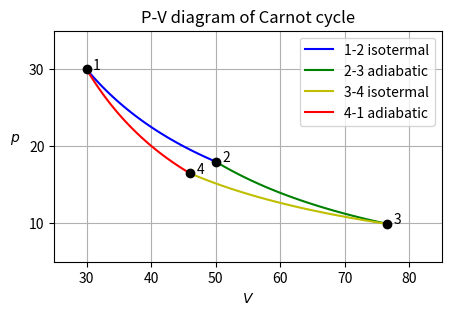

Write the Python code that produced this figure.
import numpy as np
from matplotlib import pyplot as plt
g = 1.4 #можно варьировать коэффициент
f1 = lambda x: 900. / x
f2 = lambda x: 900. * (50. ** (g - 1.)) / (x ** g)
f3 = lambda x: ((30. ** (g + 1.)) / (46. ** (g - 1.))) / x
f4 = lambda x: (30. ** (g + 1.)) / (x ** g)
n = 101
xx = np.linspace(30, 80, n)
# Find index of minimal value
i1 = 0
i2 = np.argmin(np.abs(f1(xx) - f2(xx)))
i3 = np.argmin(np.abs(f2(xx) - f3(xx)))
i4 = np.argmin(np.abs(f3(xx) - f4(xx)))
x1 = 30.0
x2 = xx[i2]
x3 = xx[i3]
x4 = xx[i4]
fig, ax = plt.subplots(figsize=(5, 3))
plt.xticks(range(30, 90, 10))
plt.yticks(range(10, 40, 10))
xx1 = xx[i1:i2+1]
ax.plot(xx1, f1(xx1), 'b-', label='1-2 isotermal')
xx2 = xx[i2:i3+1]
ax.plot(xx2, f2(xx2), 'g-', label='2-3 adiabatic')
xx3 = xx[i4:i3+1]
ax.plot(xx3, f3(xx3), 'y-', label='3-4 isotermal')
xx4 = xx[i1:i4+1]
ax.plot(xx4, f4(xx4), 'r-', label='4-1 adiabatic')
ax.plot(30., 30., 'ko')
ax.plot(x2, f1(x2), 'ko')
ax.plot(x3, f2(x3), 'ko')
ax.plot(x4, f3(x4), 'ko')
ax.set(xlabel='$\mathit{V}$',
       title='P-V diagram of Carnot cycle')
ax.set_ylabel('$\mathit{p}$', rotation=0, labelpad=10)
ax.set_xlim(25., 85.)
ax.set_ylim(5., 35.)
plt.text(31., 30., '1')
plt.text(x2+1., f1(x2), '2')
plt.text(x3+1., f2(x3), '3')
plt.text(x4+1., f4(x4), '4')
plt.legend()
ax.grid()
plt.savefig('intersection.png', dpi = 600, format = 'png')
plt.show()
#plt.close()